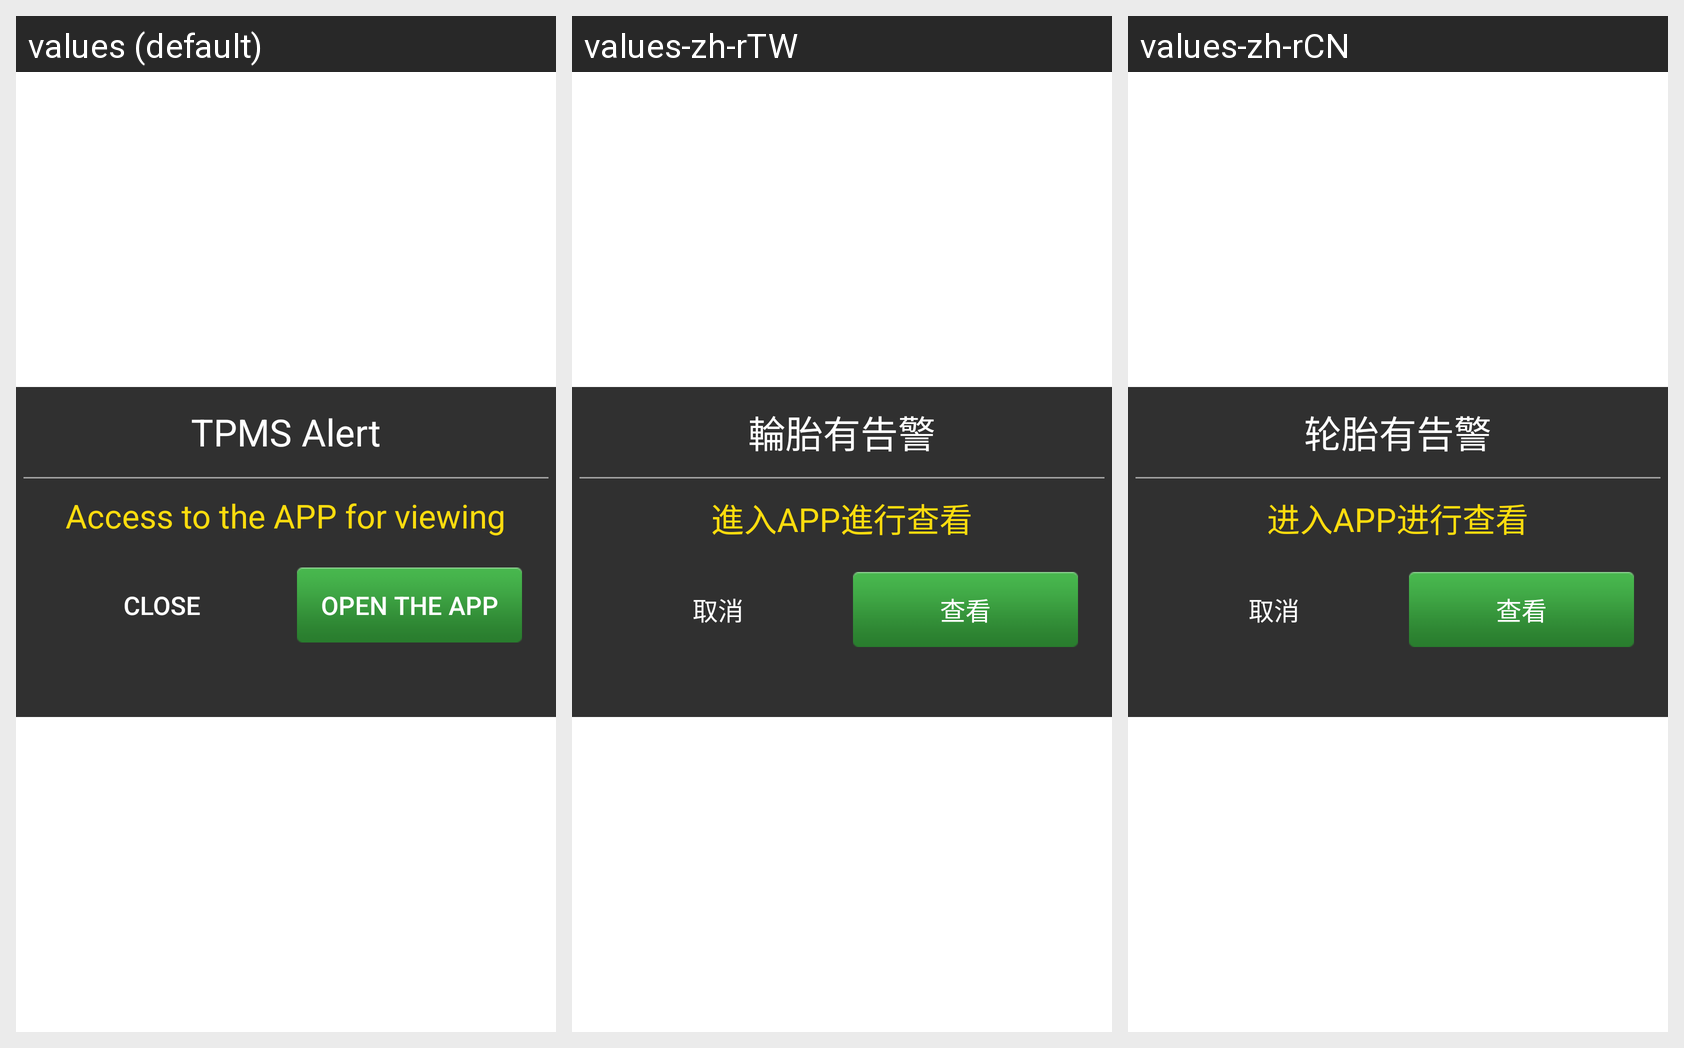

Here is an Android app screen in its default locale and in the app's own translations. Write out the translated-string differences for the strings that appear on this screen.
Android screen res/layout/warn_app_dialog.xml rendered under 3 locales, left to right: values (default), values-zh-rTW, values-zh-rCN. Device: Nexus 5 (rendered at 1080×1920; each locale shown at half size, 540×960, under a caption strip naming it); theme Theme.MaterialComponents.DayNight.NoActionBar.
Strings drawn on this screen, with the default value and each locale's value (text and hints the layout hard-codes, and strings that could not be matched under every locale, appear in the picture but are not listed):

msg_n_tire_alarming
  values: TPMS Alert
  values-zh-rTW: 輪胎有告警
  values-zh-rCN: 轮胎有告警

alart_tip
  values: Access to the APP for viewing
  values-zh-rTW: 進入APP進行查看
  values-zh-rCN: 进入APP进行查看

unexamine
  values: Close
  values-zh-rTW: 取消
  values-zh-rCN: 取消

examine
  values: Open the APP
  values-zh-rTW: 查看
  values-zh-rCN: 查看
